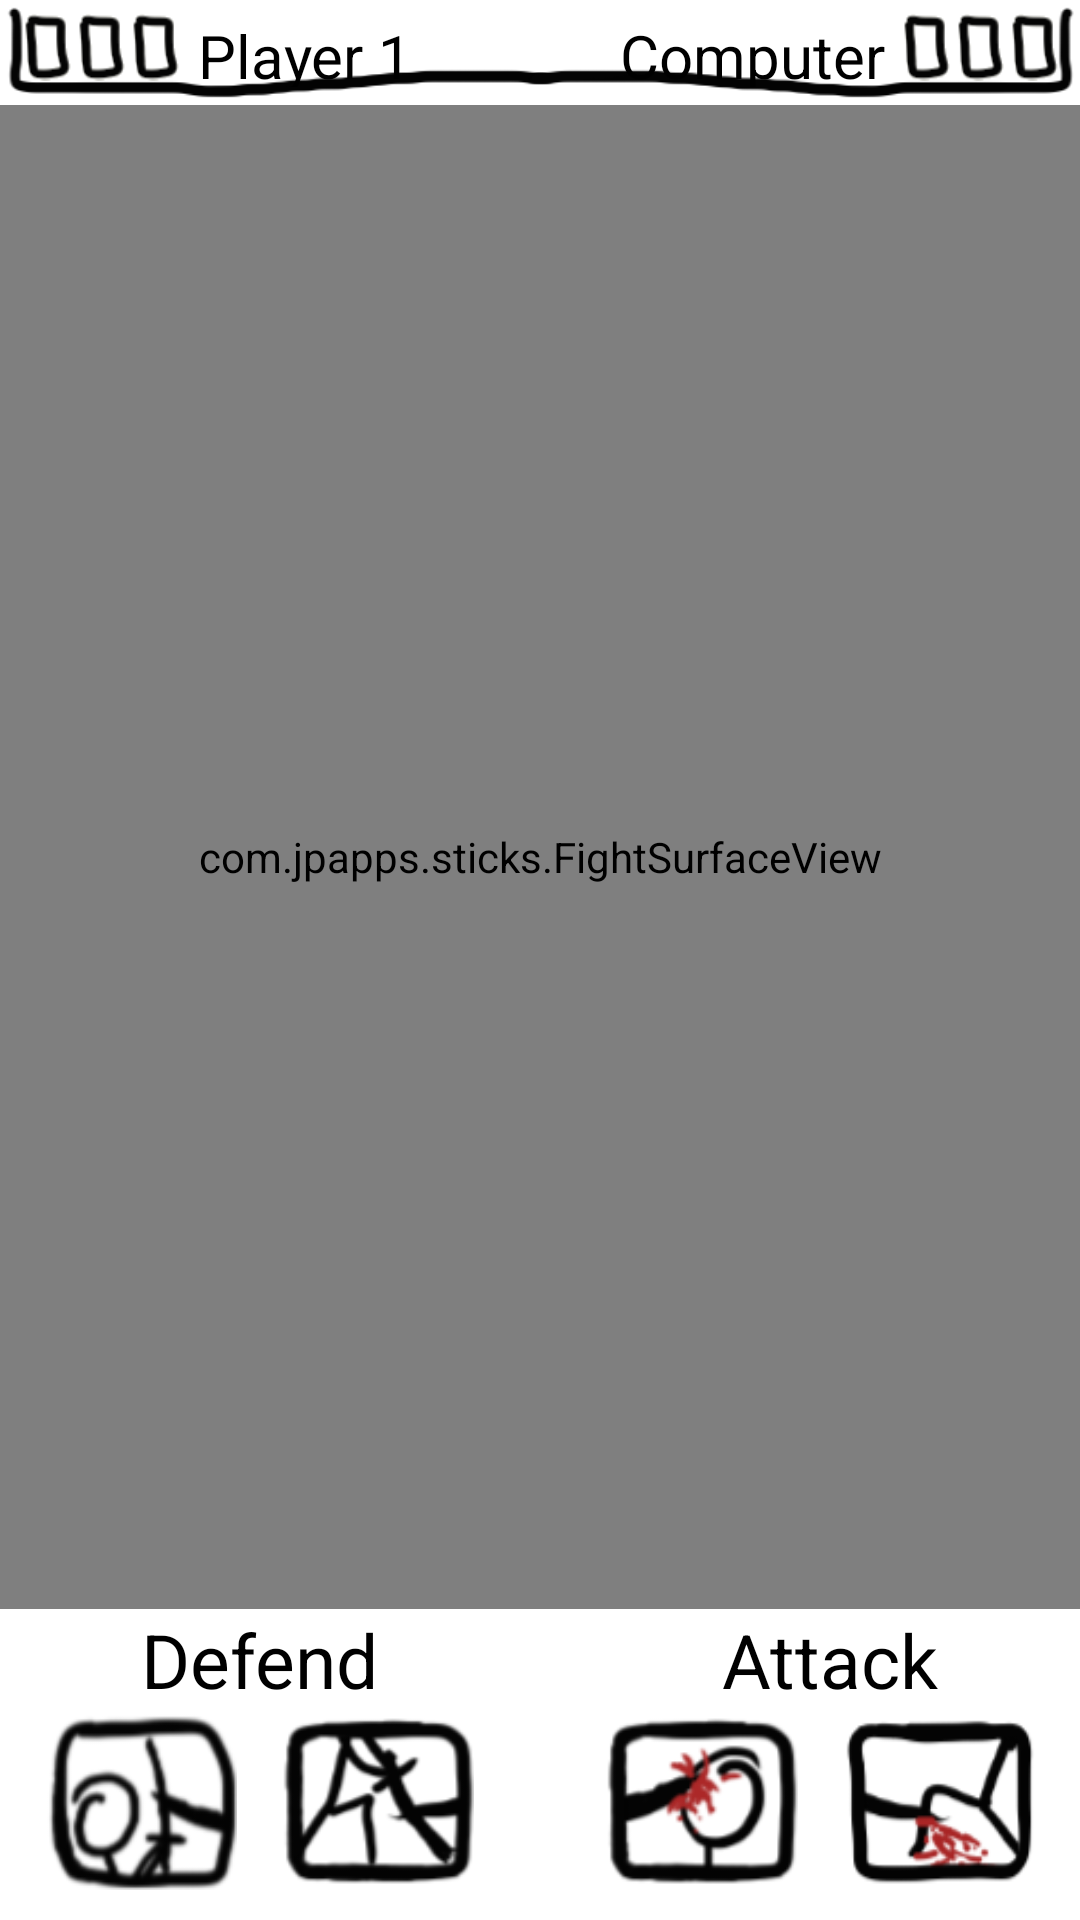

Android layout source for this screen:
<!-- AndroidManifest.xml: application theme android:Theme.Light.NoTitleBar.Fullscreen -->
<!-- res/layout/activity_single_player_game.xml -->
<?xml version="1.0" encoding="utf-8"?>
<RelativeLayout xmlns:android="http://schemas.android.com/apk/res/android"
    android:layout_width="match_parent"
    android:layout_height="match_parent"
    android:paddingBottom="10dp"
    android:background="#ffffffff">
    
    <LinearLayout
	    android:layout_width="187dp"
	    android:layout_height="35dp"
	    android:background="@drawable/ui_healthbar_background"
	    android:id="@+id/layout_left_healthbar"
	    android:paddingBottom="6dp">
	    <ImageView
	        android:contentDescription="@string/None"
	        android:layout_width="18dp"
	        android:layout_height="wrap_content"
	        android:src="@drawable/ui_healthbar_unit"
	        android:id="@+id/ui_healthbar_left_1"
	        android:layout_marginLeft="7dp"/>
       	<ImageView
	        android:contentDescription="@string/None"
	        android:layout_width="18dp"
	        android:layout_height="wrap_content"
	        android:src="@drawable/ui_healthbar_unit"
	        android:id="@+id/ui_healthbar_left_2"/>
        <ImageView
	        android:contentDescription="@string/None"
	        android:layout_width="18dp"
	        android:layout_height="wrap_content"
	        android:src="@drawable/ui_healthbar_unit"
	        android:id="@+id/ui_healthbar_left_3" />
        <TextView
            android:id="@+id/ui_playername"
            android:layout_width="wrap_content"
            android:layout_height="wrap_content"
            android:textColor="#ff000000"
            android:textSize="20sp"
            android:textIsSelectable="false"
            android:text="@string/playername"
            android:layout_marginTop="5dp"
            android:layout_marginLeft="5dp"/>
	    
	</LinearLayout>
	
	<LinearLayout
	    android:layout_width="187dp"
	    android:layout_height="35dp"
	    android:layout_alignParentRight="true"
	    android:background="@drawable/ui_healthbar_background_right"
	    android:id="@+id/layout_right_healthbar"
	    android:gravity="right"
	    android:paddingBottom="6dp">
        <TextView
            android:id="@+id/ui_opponentname"
            android:layout_width="wrap_content"
            android:layout_height="wrap_content"
            android:textColor="#ff000000"
            android:textSize="20sp"
            android:textIsSelectable="false"
            android:text="@string/opponentname"
            android:layout_marginTop="5dp"
            android:layout_marginRight="5dp"/>
        
        <ImageView
	        android:contentDescription="@string/None"
	        android:layout_width="18dp"
	        android:layout_height="wrap_content"
	        android:src="@drawable/ui_healthbar_unit"
	        android:id="@+id/ui_healthbar_right_3"/>
        <ImageView
	        android:contentDescription="@string/None"
	        android:layout_width="18dp"
	        android:layout_height="wrap_content"
	        android:src="@drawable/ui_healthbar_unit"
	        android:id="@+id/ui_healthbar_right_2"/>
        <ImageView
	        android:contentDescription="@string/None"
	        android:layout_width="18dp"
	        android:layout_height="wrap_content"
	        android:src="@drawable/ui_healthbar_unit"
	        android:id="@+id/ui_healthbar_right_1"
	        android:layout_marginRight="6dp"/>
	    
	</LinearLayout>
		
		<Button
        android:id="@+id/button_defendhigh"
        android:layout_width="64dp"
        android:layout_height="60dp"
        android:background="@drawable/button_defendhigh"
        android:onClick="selectMove"
        android:layout_marginLeft="15dp"
        android:layout_alignParentBottom="true"/>
	
	<Button
        android:id="@+id/button_defendlow"
        android:layout_width="64dp"
        android:layout_height="60dp"
        android:background="@drawable/button_defendlow"
        android:onClick="selectMove"
        android:layout_marginLeft="15dp"
        android:layout_toRightOf="@id/button_defendhigh"
        android:layout_alignParentBottom="true"/>
	
	<Button
        android:id="@+id/button_attacklow"
        android:layout_width="64dp"
        android:layout_height="60dp"
        android:background="@drawable/button_attacklow"
        android:onClick="selectMove"
        android:layout_marginRight="15dp"
        android:layout_alignParentBottom="true"
        android:layout_alignParentRight="true"/>
	
	<Button
        android:id="@+id/button_attackhigh"
        android:layout_width="64dp"
        android:layout_height="60dp"
        android:background="@drawable/button_attackhigh"
        android:onClick="selectMove"
        android:layout_marginRight="15dp"
        android:layout_alignParentBottom="true"
        android:layout_toLeftOf="@id/button_attacklow"/>
	
    <TextView
	    android:id="@+id/ui_defendlabel"
	    android:layout_width="wrap_content"
	    android:layout_height="wrap_content"
	    android:textColor="#ff000000"
	    android:textSize="25sp"
	    android:textIsSelectable="false"
	    android:text="@string/defend"
	    android:layout_marginLeft="47dp"
	    android:layout_above="@id/button_defendhigh"/>
    
    <com.jpapps.sticks.FightSurfaceView
        android:id="@+id/single_player_game_surface"
        android:layout_width="match_parent"
        android:layout_height="match_parent"
        android:layout_below="@id/layout_right_healthbar"
        android:layout_above="@id/ui_defendlabel"/>

    <TextView
        android:id="@+id/ui_attacklabel"
        android:layout_width="wrap_content"
        android:layout_height="wrap_content"
        android:layout_alignBottom="@id/ui_defendlabel"
        android:layout_alignParentRight="true"
        android:text="@string/attack"
        android:textColor="#ff000000"
        android:textIsSelectable="false"
        android:textSize="25sp"
        android:layout_marginRight="47dp"/>

</RelativeLayout>
<!-- resources referenced by this layout -->
<resources>
  <!-- drawable button_attackhigh: png bitmap (drawable, 6691 bytes) -->
  <!-- drawable button_attacklow: png bitmap (drawable, 5551 bytes) -->
  <!-- drawable button_defendhigh: png bitmap (drawable, 6629 bytes) -->
  <!-- drawable button_defendlow: png bitmap (drawable, 6036 bytes) -->
  <!-- drawable ui_healthbar_background: png bitmap (drawable, 2628 bytes) -->
  <!-- drawable ui_healthbar_background_right: png bitmap (drawable, 2648 bytes) -->
  <!-- drawable ui_healthbar_unit: png bitmap (drawable, 1621 bytes) -->
  <string name="None">None</string>
  <string name="attack">Attack</string>
  <string name="defend">Defend</string>
  <string name="opponentname">Computer</string>
  <string name="playername">Player 1</string>
</resources>
